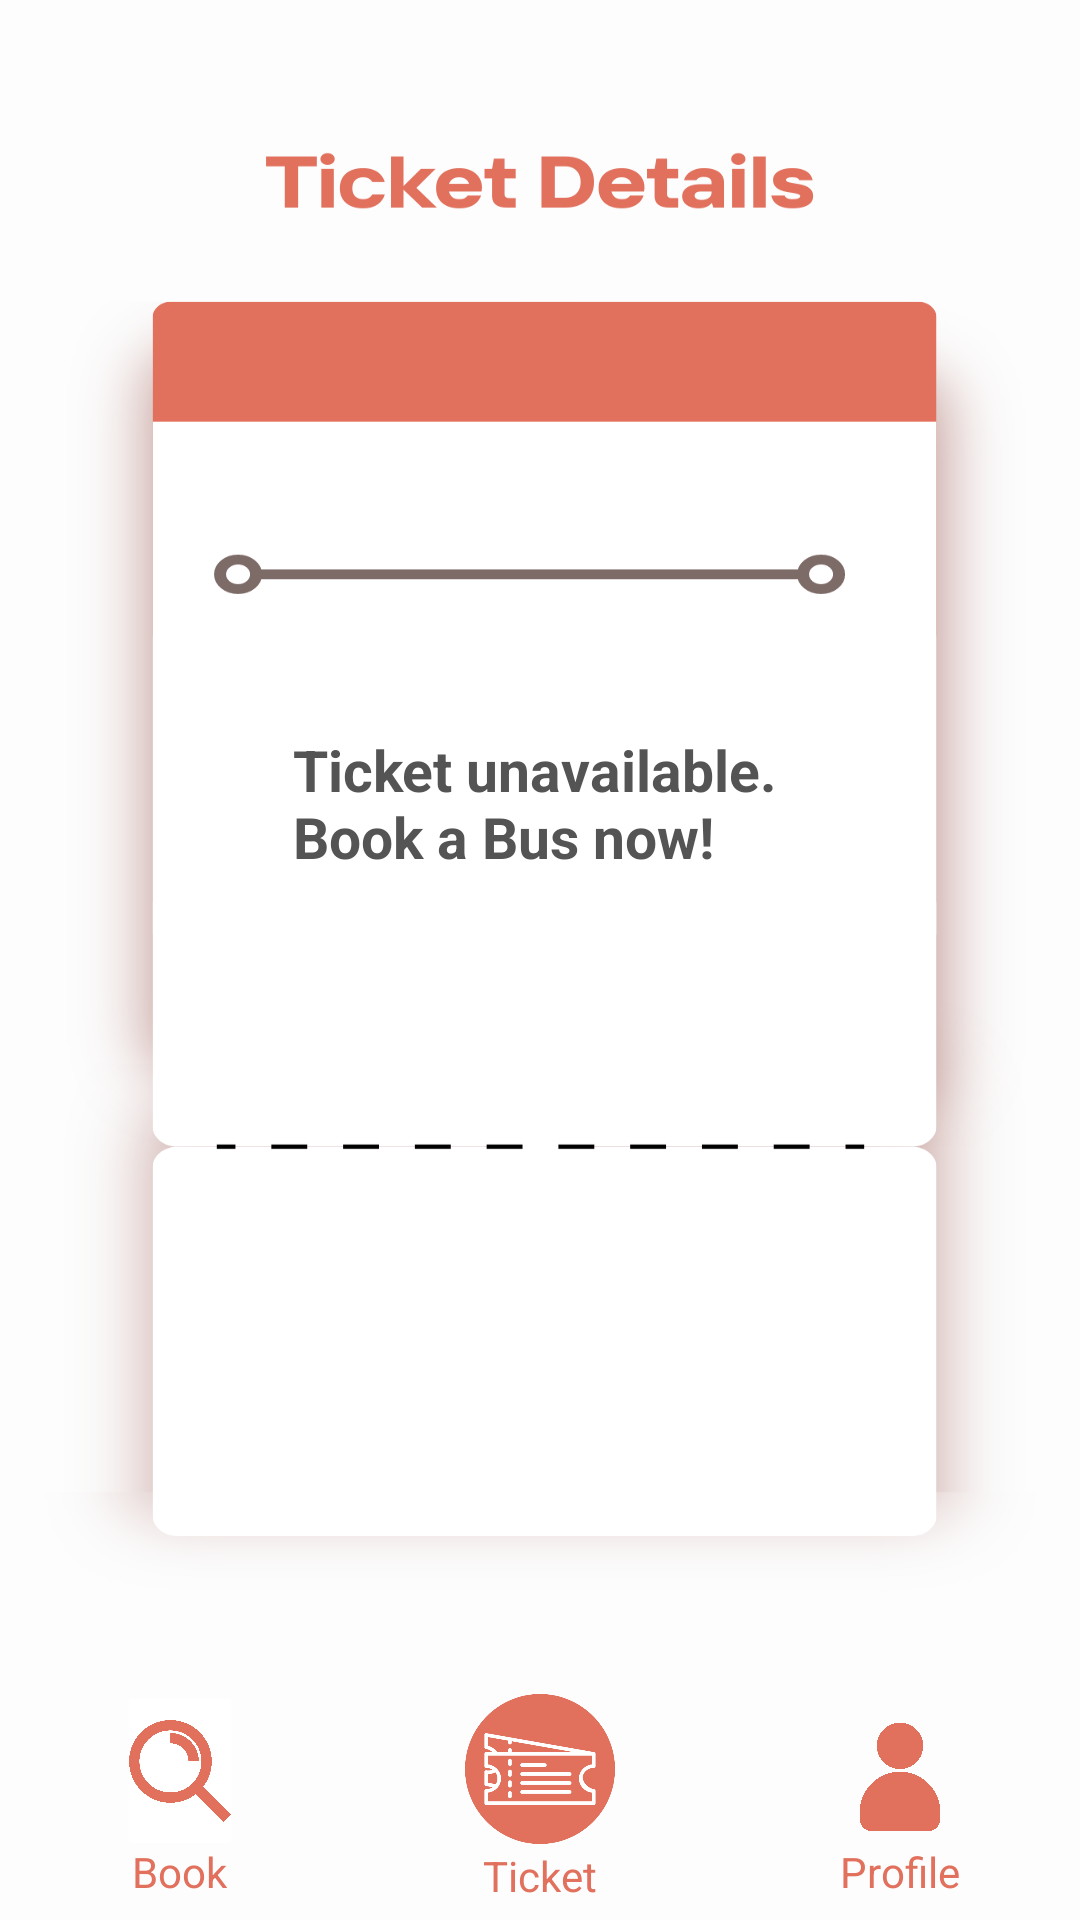

This screen was rendered from an Android layout file. Write that file and the resources it references.
<!-- AndroidManifest.xml: application theme Theme.Quickie -->
<!-- res/layout/empty_ticket_page.xml -->
<?xml version="1.0" encoding="utf-8"?>
<androidx.constraintlayout.widget.ConstraintLayout xmlns:android="http://schemas.android.com/apk/res/android"
    xmlns:app="http://schemas.android.com/apk/res-auto"
    xmlns:tools="http://schemas.android.com/tools"
    android:layout_width="match_parent"
    android:layout_height="match_parent"
    android:background="@drawable/ticketnoshadow"
    tools:context=".ticket_page">

    <RelativeLayout
        android:layout_width="256dp"
        android:layout_height="296dp"
        android:layout_marginStart="78dp"
        android:layout_marginTop="213dp"
        android:layout_marginEnd="77dp"
        android:layout_marginBottom="370dp"
        app:layout_constraintBottom_toBottomOf="parent"
        app:layout_constraintEnd_toEndOf="parent"
        app:layout_constraintStart_toStartOf="parent"
        app:layout_constraintTop_toTopOf="parent">


        <TextView
            android:id="@+id/emptytickettext"
            android:layout_width="175dp"
            android:layout_height="wrap_content"
            android:layout_marginStart="45dp"
            android:layout_marginTop="150dp"
            android:text="Ticket unavailable.               Book a Bus now!"
            android:textColor="#545454"
            android:textSize="19sp"
            android:textStyle="bold"
            tools:layout_editor_absoluteX="186dp"
            tools:layout_editor_absoluteY="443dp" />

    </RelativeLayout>

    <LinearLayout
        android:id="@+id/bottomBar"
        android:layout_width="match_parent"
        android:layout_height="80dp"
        android:background="@android:color/transparent"
        android:orientation="horizontal"
        app:layout_constraintBottom_toBottomOf="parent"
        app:layout_constraintStart_toStartOf="parent">

        <LinearLayout
            android:layout_width="0dp"
            android:layout_height="match_parent"
            android:layout_weight="1"
            android:clickable="true"
            android:gravity="center"
            android:onClick="onHomeButtonClick"
            android:orientation="vertical">

            <ImageView
                android:id="@+id/homeButtonImage"
                android:layout_width="50dp"
                android:layout_height="48dp"
                android:src="@drawable/booking" />

            <TextView
                android:id="@+id/homeButtonText"
                android:layout_width="wrap_content"
                android:layout_height="wrap_content"
                android:text="Book"
                android:textColor="#E1705D"
                android:textSize="14sp" />

        </LinearLayout>

        <LinearLayout
            android:layout_width="0dp"
            android:layout_height="match_parent"
            android:layout_weight="1"
            android:gravity="center"
            android:orientation="vertical">

            <ImageView
                android:id="@+id/ticketsButtonImage"
                android:layout_width="50dp"
                android:layout_height="50dp"
                android:layout_marginTop="-1dp"
                android:src="@drawable/ticketfilled" />

            <TextView
                android:id="@+id/ticketsButtonText"
                android:layout_width="wrap_content"
                android:layout_height="wrap_content"
                android:layout_marginTop="1dp"
                android:text="Ticket"
                android:textColor="#E1705D"
                android:textSize="14sp" />

        </LinearLayout>

        <LinearLayout
            android:layout_width="0dp"
            android:layout_height="match_parent"
            android:layout_weight="1"
            android:clickable="true"
            android:gravity="center"
            android:onClick="onProfileButtonClick"
            android:orientation="vertical">

            <ImageView
                android:id="@+id/profileButtonImage"
                android:layout_width="42dp"
                android:layout_height="38dp"
                android:layout_marginTop="7dp"
                android:src="@drawable/iconuser" />

            <TextView
                android:id="@+id/profileButtonText"
                android:layout_width="wrap_content"
                android:layout_height="wrap_content"
                android:layout_marginTop="3dp"
                android:text="Profile"
                android:textColor="#E1705D"
                android:textSize="14sp" />

        </LinearLayout>

    </LinearLayout>

</androidx.constraintlayout.widget.ConstraintLayout>
<!-- resources referenced by this layout -->
<resources>
  <!-- drawable booking: png bitmap (drawable, 76375 bytes) -->
  <!-- drawable iconuser: png bitmap (drawable, 54037 bytes) -->
  <!-- drawable ticketfilled: png bitmap (drawable, 18173 bytes) -->
  <!-- drawable ticketnoshadow: png bitmap (drawable, 67875 bytes) -->
  <style name="Theme.Quickie" parent="Base.Theme.Quickie" />
  <style name="Base.Theme.Quickie" parent="Theme.Material3.DayNight.NoActionBar">
          
          <item name="android:navigationBarColor">#000000</item>
          <item name="colorPrimary">@color/black</item>
      </style>
  <color name="black">#FF000000</color>
</resources>
